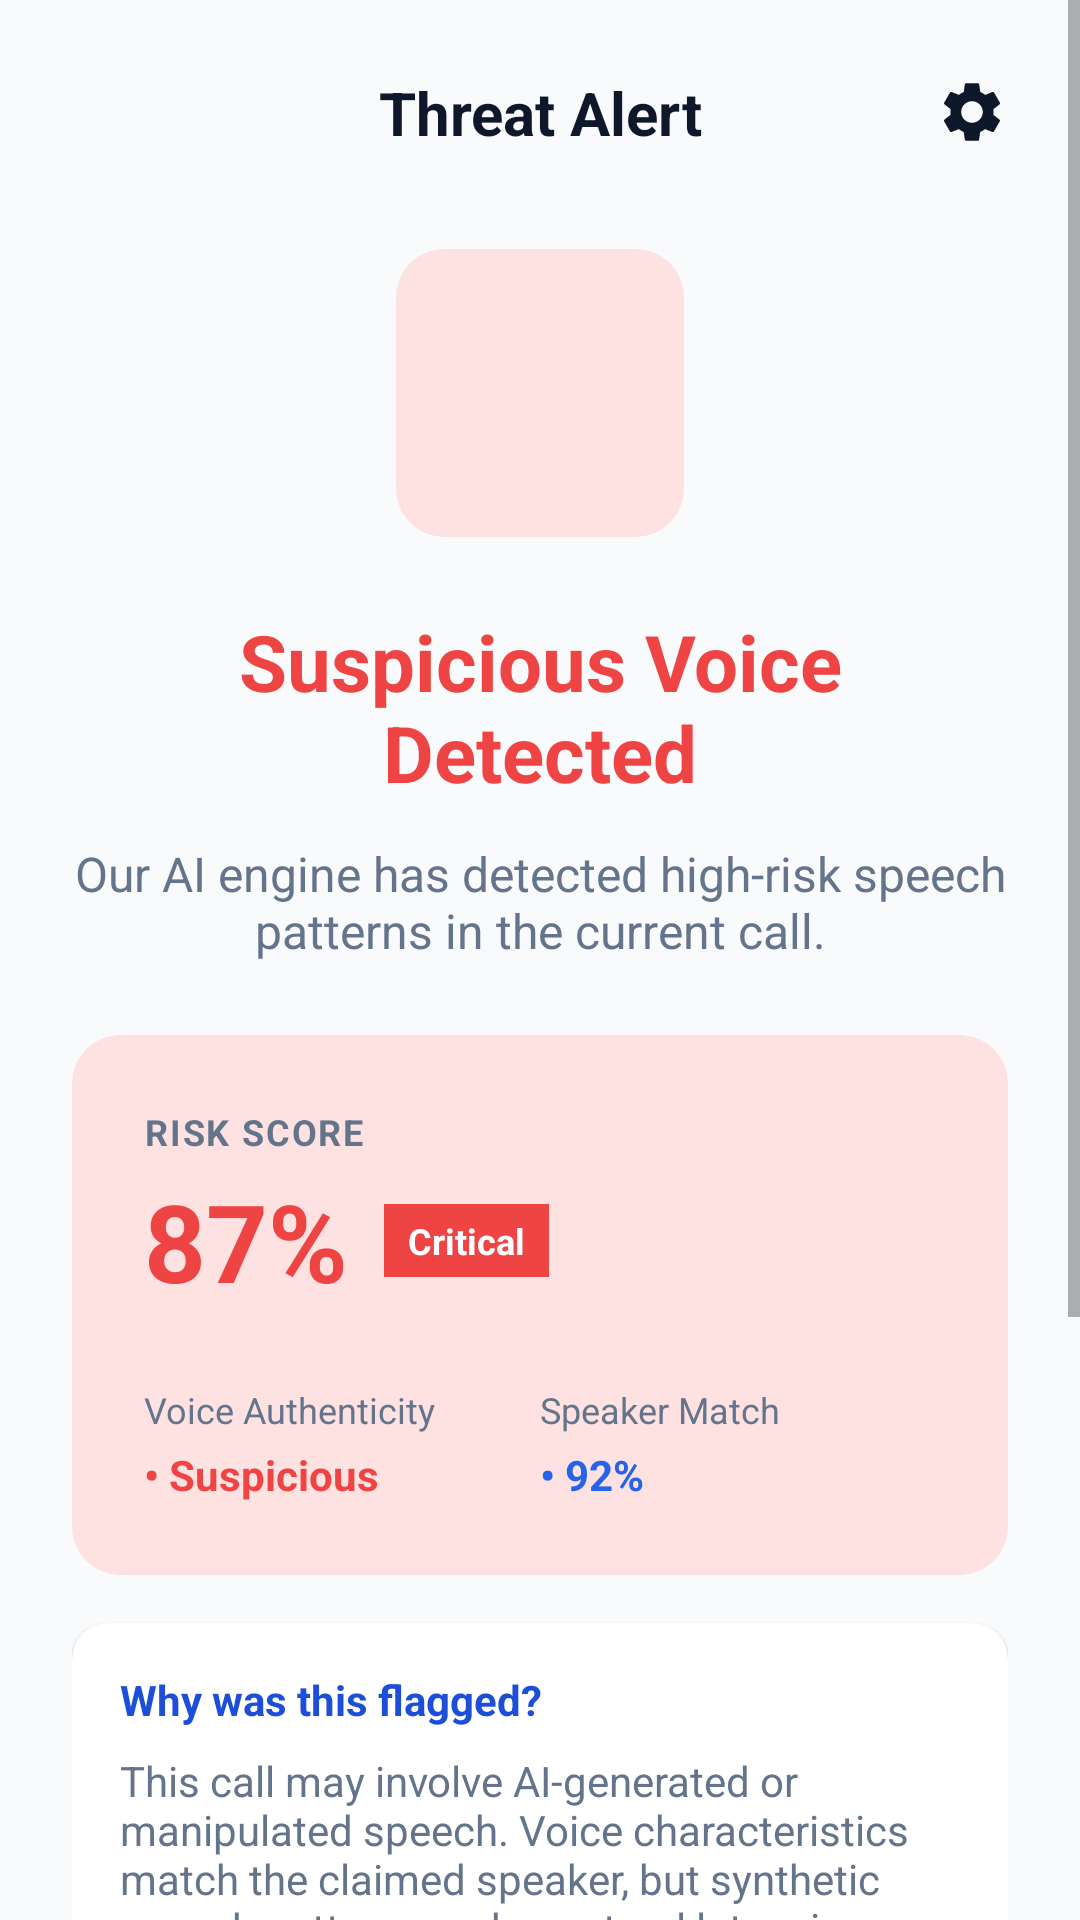

Android layout source for this screen:
<!-- AndroidManifest.xml: application theme Theme.VoiceShield -->
<!-- res/layout/fragment_threat_alert.xml -->
<?xml version="1.0" encoding="utf-8"?>
<ScrollView xmlns:android="http://schemas.android.com/apk/res/android"
    xmlns:app="http://schemas.android.com/apk/res-auto"
    android:layout_width="match_parent"
    android:layout_height="match_parent"
    android:background="@color/bg_light"
    android:fillViewport="true">

    <LinearLayout
        android:layout_width="match_parent"
        android:layout_height="wrap_content"
        android:orientation="vertical"
        android:padding="24dp"
        android:gravity="center_horizontal">

        
        <LinearLayout
            android:layout_width="match_parent"
            android:layout_height="wrap_content"
            android:orientation="horizontal"
            android:gravity="center_vertical">
            <ImageView
                android:layout_width="24dp"
                android:layout_height="24dp"
                android:src="@drawable/ic_home" 
                app:tint="@color/text_primary"/>
            <TextView
                android:layout_width="0dp"
                android:layout_height="wrap_content"
                android:layout_weight="1"
                android:text="Threat Alert"
                android:textColor="@color/text_primary"
                android:textSize="20sp"
                android:textStyle="bold"
                android:textAlignment="center" />
            <ImageView
                android:layout_width="24dp"
                android:layout_height="24dp"
                android:src="@drawable/ic_settings" 
                app:tint="@color/text_primary"/>
        </LinearLayout>

        
        <androidx.cardview.widget.CardView
            android:layout_width="96dp"
            android:layout_height="96dp"
            android:layout_marginTop="32dp"
            app:cardCornerRadius="16dp"
            app:cardBackgroundColor="@color/status_suspicious_light"
            app:cardElevation="0dp">
            <ImageView
                android:layout_width="match_parent"
                android:layout_height="match_parent"
                android:padding="24dp"
                android:src="@drawable/ic_home" 
                app:tint="@color/status_suspicious" />
        </androidx.cardview.widget.CardView>

        <TextView
            android:layout_width="match_parent"
            android:layout_height="wrap_content"
            android:text="Suspicious Voice Detected"
            android:textColor="@color/status_suspicious"
            android:textSize="26sp"
            android:textStyle="bold"
            android:textAlignment="center"
            android:layout_marginTop="24dp" />

        <TextView
            android:layout_width="match_parent"
            android:layout_height="wrap_content"
            android:text="Our AI engine has detected high-risk speech patterns in the current call."
            android:textColor="@color/text_secondary"
            android:textSize="16sp"
            android:textAlignment="center"
            android:layout_marginTop="12dp" />

        
        <androidx.cardview.widget.CardView
            android:layout_width="match_parent"
            android:layout_height="wrap_content"
            android:layout_marginTop="24dp"
            app:cardCornerRadius="16dp"
            app:cardBackgroundColor="@color/status_suspicious_light"
            app:cardElevation="0dp">
            
            <LinearLayout
                android:layout_width="match_parent"
                android:layout_height="wrap_content"
                android:orientation="vertical"
                android:padding="24dp">
                
                <TextView
                    android:layout_width="wrap_content"
                    android:layout_height="wrap_content"
                    android:text="RISK SCORE"
                    android:textColor="@color/text_secondary"
                    android:textSize="12sp"
                    android:textStyle="bold"
                    android:letterSpacing="0.05" />
                    
                <LinearLayout
                    android:layout_width="match_parent"
                    android:layout_height="wrap_content"
                    android:orientation="horizontal"
                    android:gravity="center_vertical"
                    android:layout_marginTop="4dp">
                    
                    <TextView
                        android:id="@+id/tv_threat_score"
                        android:layout_width="wrap_content"
                        android:layout_height="wrap_content"
                        android:text="87%"
                        android:textColor="@color/status_suspicious"
                        android:textSize="36sp"
                        android:textStyle="bold" />
                        
                    <TextView
                        android:layout_width="wrap_content"
                        android:layout_height="wrap_content"
                        android:text="Critical"
                        android:textColor="@color/text_white"
                        android:background="@color/status_suspicious"
                        android:textSize="12sp"
                        android:textStyle="bold"
                        android:paddingHorizontal="8dp"
                        android:paddingVertical="4dp"
                        android:layout_marginStart="12dp" />
                </LinearLayout>

                <LinearLayout
                    android:layout_width="match_parent"
                    android:layout_height="wrap_content"
                    android:orientation="horizontal"
                    android:layout_marginTop="24dp">
                    
                    <LinearLayout
                        android:layout_width="0dp"
                        android:layout_height="wrap_content"
                        android:layout_weight="1"
                        android:orientation="vertical">
                        <TextView
                            android:layout_width="wrap_content"
                            android:layout_height="wrap_content"
                            android:text="Voice Authenticity"
                            android:textColor="@color/text_secondary"
                            android:textSize="12sp" />
                        <TextView
                            android:layout_width="wrap_content"
                            android:layout_height="wrap_content"
                            android:text="• Suspicious"
                            android:textColor="@color/status_suspicious"
                            android:textStyle="bold"
                            android:layout_marginTop="4dp" />
                    </LinearLayout>
                    
                    <LinearLayout
                        android:layout_width="0dp"
                        android:layout_height="wrap_content"
                        android:layout_weight="1"
                        android:orientation="vertical">
                        <TextView
                            android:layout_width="wrap_content"
                            android:layout_height="wrap_content"
                            android:text="Speaker Match"
                            android:textColor="@color/text_secondary"
                            android:textSize="12sp" />
                        <TextView
                            android:layout_width="wrap_content"
                            android:layout_height="wrap_content"
                            android:text="• 92%"
                            android:textColor="@color/trustvoice_primary"
                            android:textStyle="bold"
                            android:layout_marginTop="4dp" />
                    </LinearLayout>
                </LinearLayout>
            </LinearLayout>
        </androidx.cardview.widget.CardView>

        
        <androidx.cardview.widget.CardView
            android:layout_width="match_parent"
            android:layout_height="wrap_content"
            android:layout_marginTop="16dp"
            app:cardCornerRadius="12dp"
            app:cardBackgroundColor="@color/card_bg"
            app:cardElevation="1dp">
            <LinearLayout
                android:layout_width="match_parent"
                android:layout_height="wrap_content"
                android:orientation="vertical"
                android:padding="16dp">
                <TextView
                    android:layout_width="wrap_content"
                    android:layout_height="wrap_content"
                    android:text="Why was this flagged?"
                    android:textColor="@color/trustvoice_primary_dark"
                    android:textStyle="bold" />
                <TextView
                    android:layout_width="match_parent"
                    android:layout_height="wrap_content"
                    android:text="This call may involve AI-generated or manipulated speech. Voice characteristics match the claimed speaker, but synthetic speech patterns and unnatural latencies were detected."
                    android:textColor="@color/text_secondary"
                    android:layout_marginTop="8dp" />
            </LinearLayout>
        </androidx.cardview.widget.CardView>

        <Button
            android:layout_width="match_parent"
            android:layout_height="56dp"
            android:text="Verify Caller"
            android:textColor="@color/text_white"
            android:backgroundTint="@color/status_suspicious"
            android:textAllCaps="false"
            app:cornerRadius="12dp"
            android:layout_marginTop="32dp" />

        <Button
            android:layout_width="match_parent"
            android:layout_height="56dp"
            android:text="Continue Anyway"
            android:textColor="@color/text_primary"
            android:backgroundTint="@color/bg_light"
            android:textAllCaps="false"
            app:cornerRadius="12dp"
            app:strokeWidth="1dp"
            app:strokeColor="@color/text_secondary"
            android:layout_marginTop="16dp" />

        <TextView
            android:layout_width="match_parent"
            android:layout_height="wrap_content"
            android:text="⚠ TrustVoice is analyzing this call..."
            android:textColor="@color/text_secondary"
            android:textSize="12sp"
            android:textAlignment="center"
            android:layout_marginTop="24dp"
            android:layout_marginBottom="24dp" />

    </LinearLayout>
</ScrollView>
<!-- resources referenced by this layout -->
<resources>
  <color name="bg_light">#F8FAFC</color>
  <color name="card_bg">#FFFFFF</color>
  <color name="status_suspicious">#EF4444</color>
  <color name="status_suspicious_light">#FEE2E2</color>
  <color name="text_primary">#0F172A</color>
  <color name="text_secondary">#64748B</color>
  <color name="text_white">#FFFFFF</color>
  <color name="trustvoice_primary">#2563EB</color>
  <color name="trustvoice_primary_dark">#1D4ED8</color>
  <!-- drawable ic_settings (drawable) -->
  <vector xmlns:android="http://schemas.android.com/apk/res/android"
      android:width="24dp"
      android:height="24dp"
      android:viewportWidth="24"
      android:viewportHeight="24">
      <path
          android:fillColor="#000000"
          android:pathData="M19.14,12.94c0.04,-0.3 0.06,-0.61 0.06,-0.94 0,-0.32 -0.02,-0.64 -0.06,-0.94l2.03,-1.58c0.18,-0.14 0.23,-0.41 0.12,-0.61l-1.92,-3.32c-0.12,-0.22 -0.37,-0.29 -0.59,-0.22l-2.39,0.96c-0.5,-0.38 -1.03,-0.7 -1.62,-0.94L14.4,2.81c-0.04,-0.24 -0.24,-0.41 -0.48,-0.41h-3.84c-0.24,0 -0.43,0.17 -0.47,0.41L9.25,5.35C8.66,5.59 8.12,5.92 7.63,6.29L5.24,5.33c-0.22,-0.08 -0.47,0 -0.59,0.22L2.73,8.87C2.62,9.08 2.66,9.34 2.86,9.48l2.03,1.58C4.84,11.36 4.8,11.69 4.8,12s0.02,0.64 0.06,0.94l-2.03,1.58c-0.18,0.14 -0.23,0.41 -0.12,0.61l1.92,3.32c0.12,0.22 0.37,0.29 0.59,0.22l2.39,-0.96c0.5,0.38 1.03,0.7 1.62,0.94l0.36,2.54c0.05,0.24 0.24,0.41 0.48,0.41h3.84c0.24,0 0.43,-0.17 0.47,-0.41l0.36,-2.54c0.59,-0.24 1.13,-0.56 1.62,-0.94l2.39,0.96c0.22,0.08 0.47,0 0.59,-0.22l1.92,-3.32c0.12,-0.22 0.07,-0.49 -0.12,-0.61l-2.01,-1.58zM12,15.6c-1.98,0 -3.6,-1.62 -3.6,-3.6s1.62,-3.6 3.6,-3.6 3.6,1.62 3.6,3.6 -1.62,3.6 -3.6,3.6z" />
  </vector>
  <style name="Theme.VoiceShield" parent="Theme.MaterialComponents.DayNight.NoActionBar">
          
          <item name="colorPrimary">@color/trustvoice_primary</item>
          <item name="colorPrimaryVariant">@color/trustvoice_primary_dark</item>
          <item name="colorOnPrimary">@color/text_white</item>
          
          
          <item name="colorSecondary">@color/trustvoice_secondary</item>
          <item name="colorSecondaryVariant">@color/trustvoice_accent</item>
          <item name="colorOnSecondary">@color/text_white</item>
          
          
          <item name="android:statusBarColor">@color/bg_light</item>
          <item name="android:windowLightStatusBar">true</item>
          
          
          <item name="android:windowBackground">@color/bg_light</item>
          <item name="colorSurface">@color/card_bg</item>
          <item name="colorOnSurface">@color/text_primary</item>
          
          
          <item name="fontFamily">sans-serif</item>
      </style>
  <color name="trustvoice_secondary">#3B82F6</color>
  <color name="trustvoice_accent">#60A5FA</color>
</resources>
